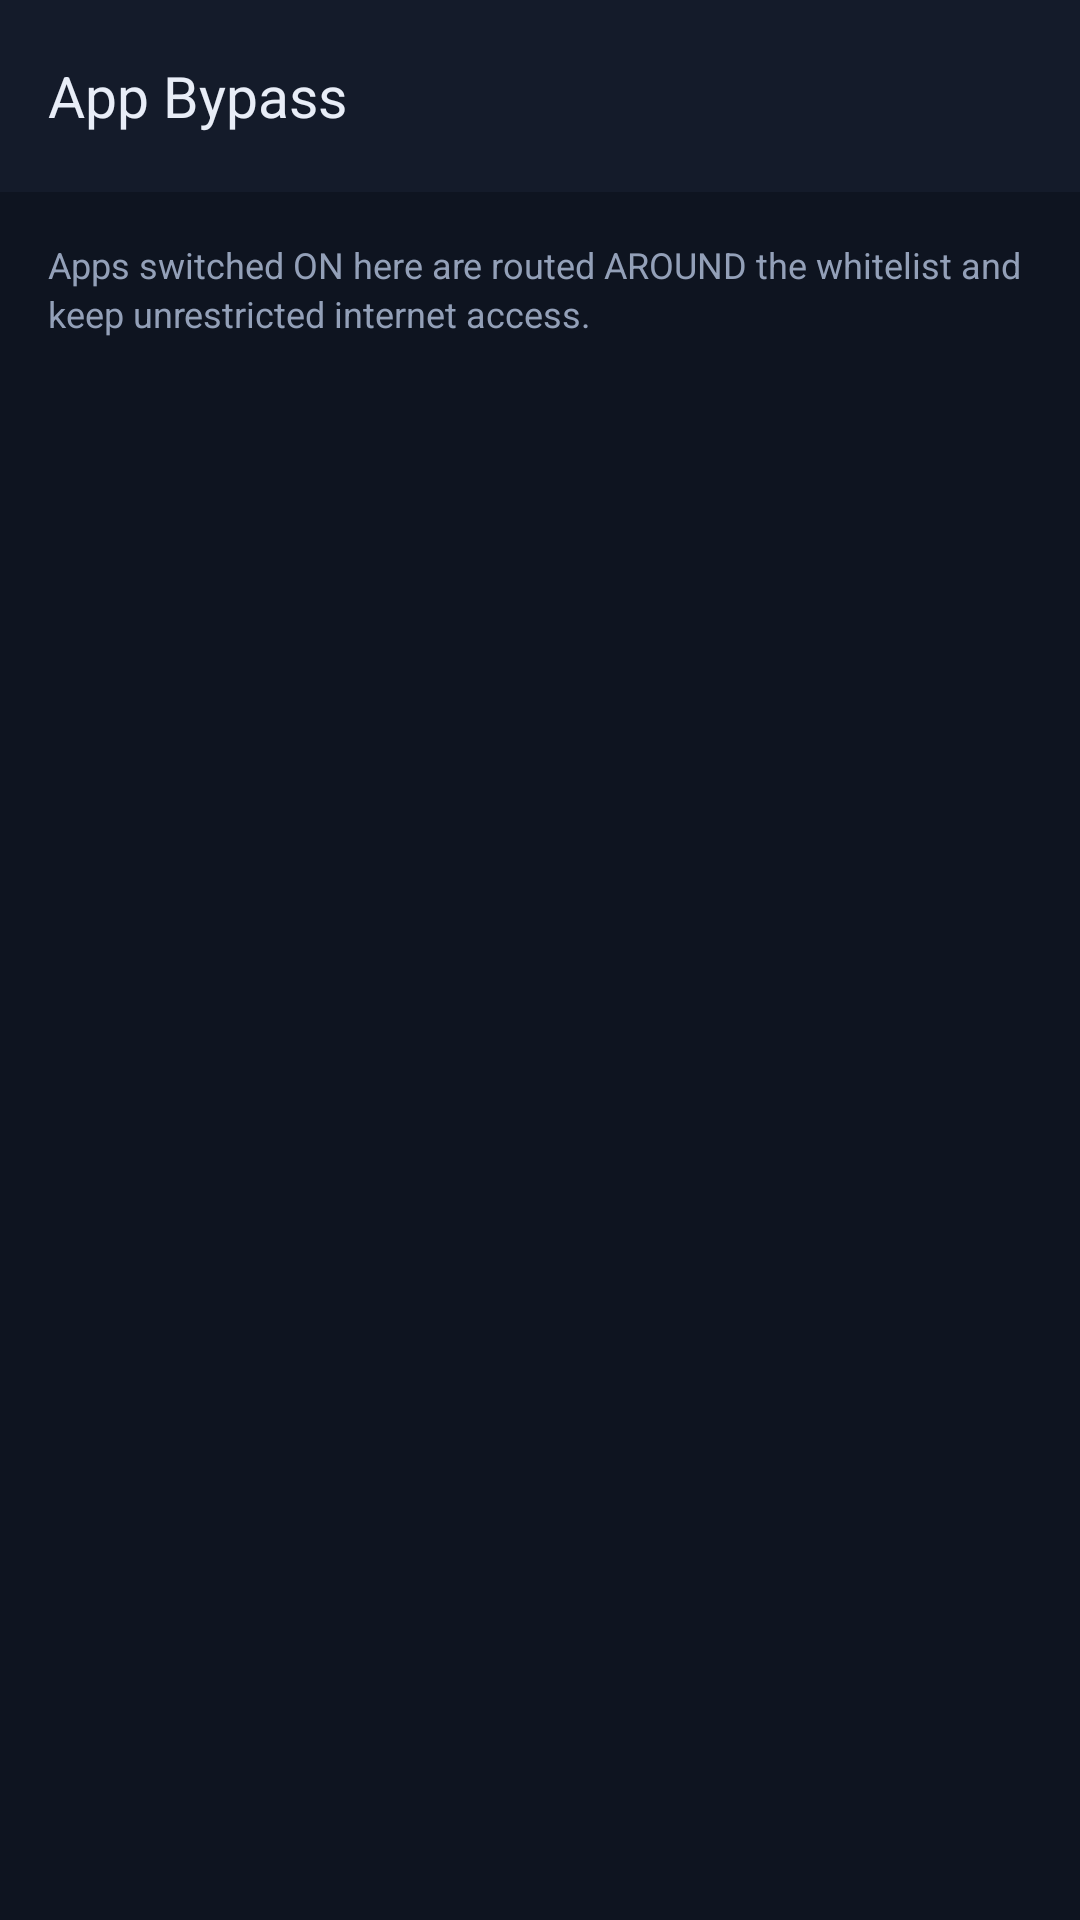

Write the Android layout XML for this screen, with the resource values it uses.
<!-- AndroidManifest.xml: application theme Theme.MdmAgent -->
<!-- res/layout/activity_bypass_apps.xml -->
<?xml version="1.0" encoding="utf-8"?>
<LinearLayout xmlns:android="http://schemas.android.com/apk/res/android"
    xmlns:app="http://schemas.android.com/apk/res-auto"
    android:layout_width="match_parent"
    android:layout_height="match_parent"
    android:orientation="vertical"
    android:background="@color/bg">

    <com.google.android.material.appbar.MaterialToolbar
        android:id="@+id/toolbar"
        android:layout_width="match_parent"
        android:layout_height="?attr/actionBarSize"
        style="@style/Widget.Mdm.Toolbar"
        app:title="App Bypass"/>

    <TextView
        android:layout_width="match_parent"
        android:layout_height="wrap_content"
        android:text="Apps switched ON here are routed AROUND the whitelist and keep unrestricted internet access."
        style="@style/Text.Caption"
        android:padding="@dimen/screen_gutter"/>

    <FrameLayout
        android:layout_width="match_parent"
        android:layout_height="match_parent">

        <androidx.recyclerview.widget.RecyclerView
            android:id="@+id/rv_apps"
            android:layout_width="match_parent"
            android:layout_height="match_parent"
            android:paddingBottom="@dimen/space_sm"
            android:clipToPadding="false"/>

        <ProgressBar
            android:id="@+id/progress_bar"
            android:layout_width="wrap_content"
            android:layout_height="wrap_content"
            android:layout_gravity="center"
            android:visibility="gone"/>
    </FrameLayout>
</LinearLayout>
<!-- resources referenced by this layout -->
<resources>
  <color name="bg">#0E1420</color>
  <dimen name="screen_gutter">16dp</dimen>
  <dimen name="space_sm">8dp</dimen>
  <style name="Text.Caption">
          <item name="android:textColor">@color/text_secondary</item>
          <item name="android:textSize">@dimen/text_caption</item>
          <item name="android:lineSpacingMultiplier">1.15</item>
      </style>
  <style name="Widget.Mdm.Toolbar" parent="Widget.Material3.Toolbar">
          <item name="android:background">@color/bg_elevated</item>
          <item name="titleTextColor">@color/text_primary</item>
          <item name="titleTextAppearance">@style/TextAppearance.Mdm.Toolbar</item>
      </style>
  <style name="Theme.MdmAgent" parent="Theme.Material3.Dark.NoActionBar">
          <item name="colorPrimary">@color/primary</item>
          <item name="colorOnPrimary">@color/on_primary</item>
          <item name="colorPrimaryContainer">@color/primary_dim</item>
          <item name="colorOnPrimaryContainer">@color/text_primary</item>
          <item name="colorSecondary">@color/primary</item>
          <item name="colorSurface">@color/surface</item>
          <item name="colorOnSurface">@color/text_primary</item>
          <item name="colorSurfaceVariant">@color/surface_variant</item>
          <item name="colorOnSurfaceVariant">@color/text_secondary</item>
          <item name="android:colorBackground">@color/bg</item>
          <item name="colorError">@color/danger</item>
  
          <item name="android:windowBackground">@color/bg</item>
          <item name="android:statusBarColor">@color/status_bar</item>
          <item name="android:navigationBarColor">@color/bg</item>
          <item name="android:windowLightStatusBar">false</item>
  
          
          <item name="android:colorControlHighlight">#334F8CFF</item>
  
          <item name="materialAlertDialogTheme">@style/Theme.MdmAgent.Dialog</item>
      </style>
  <color name="text_secondary">#93A0B8</color>
  <dimen name="text_caption">12sp</dimen>
  <color name="bg_elevated">#141B2A</color>
  <color name="text_primary">#E8EDF7</color>
  <style name="TextAppearance.Mdm.Toolbar" parent="TextAppearance.Material3.TitleLarge">
          <item name="android:textColor">@color/text_primary</item>
          <item name="android:textSize">19sp</item>
      </style>
  <color name="primary">#4F8CFF</color>
  <color name="on_primary">#FFFFFF</color>
  <color name="primary_dim">#36599E</color>
  <color name="surface">#1B2436</color>
  <color name="surface_variant">#222C40</color>
  <color name="danger">#FF5C6C</color>
  <color name="status_bar">#0B101A</color>
  <style name="Theme.MdmAgent.Dialog" parent="ThemeOverlay.Material3.MaterialAlertDialog">
          <item name="colorSurface">@color/surface_variant</item>
          <item name="colorOnSurface">@color/text_primary</item>
          <item name="colorPrimary">@color/primary</item>
      </style>
</resources>
